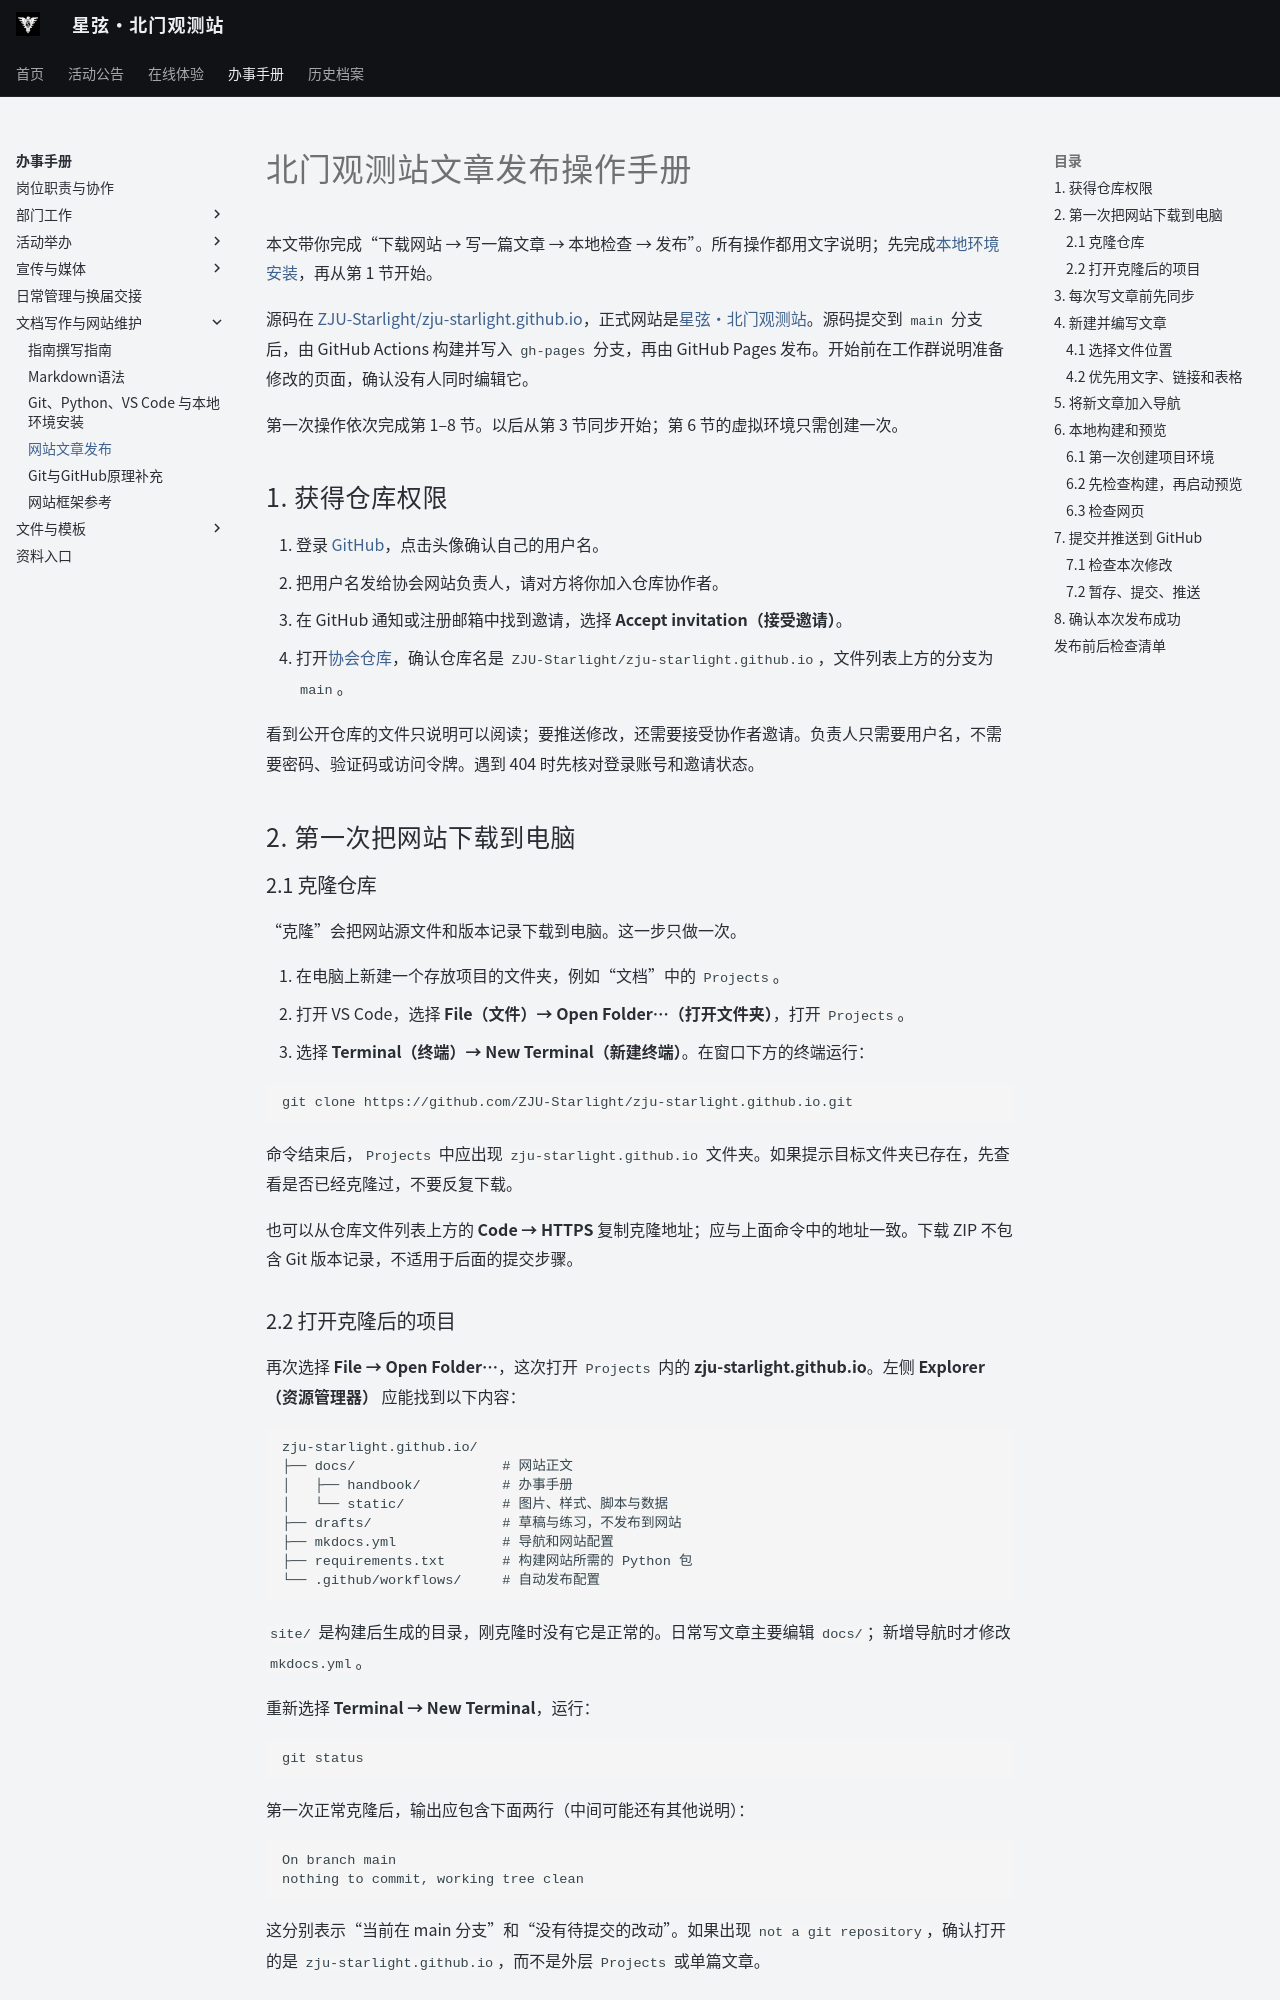

repository: ZJU-Starlight/zju-starlight.github.io · page: handbook/website/publishing/index.html · generator: mkdocs

# 北门观测站文章发布操作手册

本文带你完成“下载网站 → 写一篇文章 → 本地检查 → 发布”。所有操作都用文字说明；先完成[本地环境安装](setup.md)，再从第 1 节开始。

源码在 [ZJU-Starlight/zju-starlight.github.io](https://github.com/ZJU-Starlight/zju-starlight.github.io)，正式网站是[星弦·北门观测站](https://zju-starlight.github.io/)。源码提交到 `main` 分支后，由 GitHub Actions 构建并写入 `gh-pages` 分支，再由 GitHub Pages 发布。开始前在工作群说明准备修改的页面，确认没有人同时编辑它。

第一次操作依次完成第 1–8 节。以后从第 3 节同步开始；第 6 节的虚拟环境只需创建一次。

## 1. 获得仓库权限

1. 登录 [GitHub](https://github.com/)，点击头像确认自己的用户名。
2. 把用户名发给协会网站负责人，请对方将你加入仓库协作者。
3. 在 GitHub 通知或注册邮箱中找到邀请，选择 **Accept invitation（接受邀请）**。
4. 打开[协会仓库](https://github.com/ZJU-Starlight/zju-starlight.github.io)，确认仓库名是 `ZJU-Starlight/zju-starlight.github.io`，文件列表上方的分支为 `main`。

看到公开仓库的文件只说明可以阅读；要推送修改，还需要接受协作者邀请。负责人只需要用户名，不需要密码、验证码或访问令牌。遇到 404 时先核对登录账号和邀请状态。

## 2. 第一次把网站下载到电脑

### 2.1 克隆仓库

“克隆”会把网站源文件和版本记录下载到电脑。这一步只做一次。

1. 在电脑上新建一个存放项目的文件夹，例如“文档”中的 `Projects`。
2. 打开 VS Code，选择 **File（文件）→ Open Folder…（打开文件夹）**，打开 `Projects`。
3. 选择 **Terminal（终端）→ New Terminal（新建终端）**。在窗口下方的终端运行：

```shell
git clone https://github.com/ZJU-Starlight/zju-starlight.github.io.git
```

命令结束后，`Projects` 中应出现 `zju-starlight.github.io` 文件夹。如果提示目标文件夹已存在，先查看是否已经克隆过，不要反复下载。

也可以从仓库文件列表上方的 **Code → HTTPS** 复制克隆地址；应与上面命令中的地址一致。下载 ZIP 不包含 Git 版本记录，不适用于后面的提交步骤。
